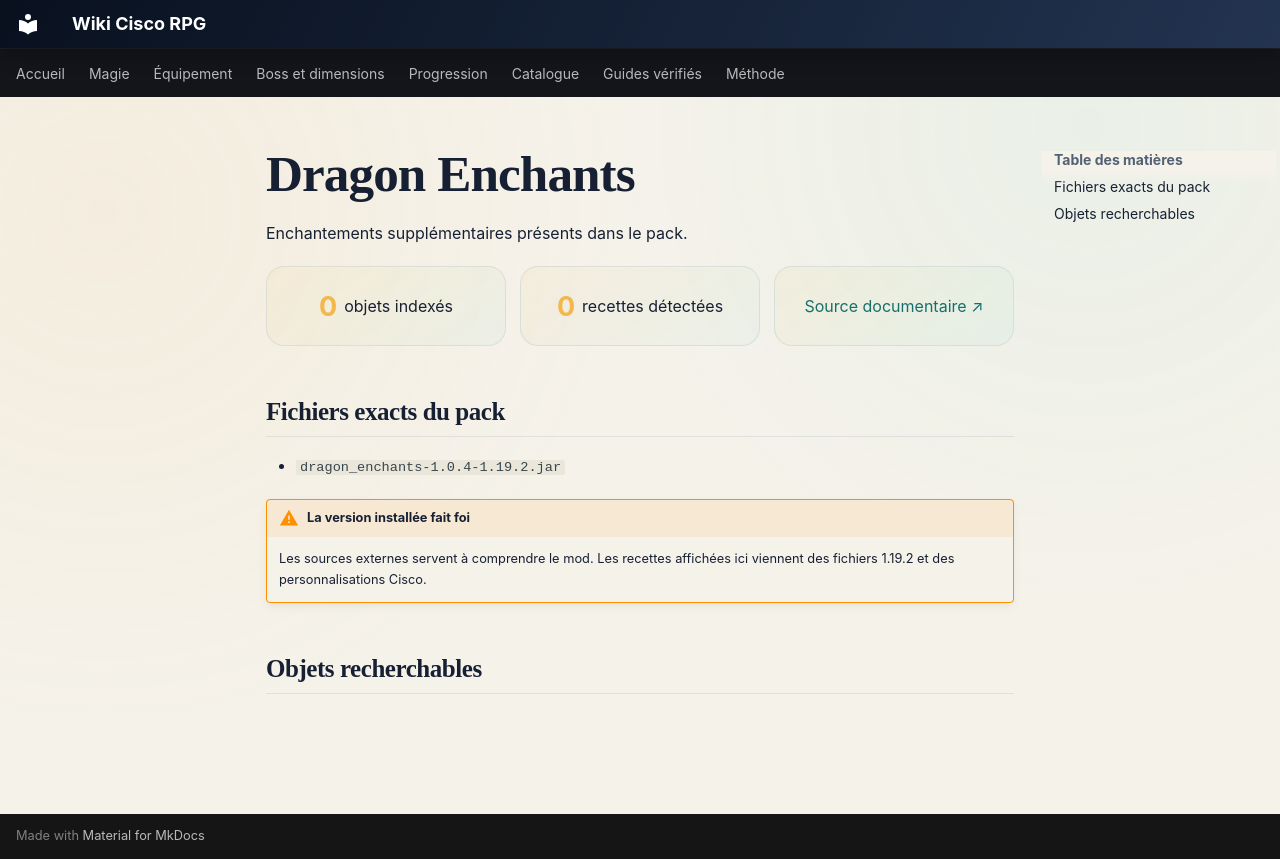

repository: Kloups-Dev/wiki-cisco-rpg · page: contenu/dragon-enchants/index.html · generator: mkdocs

# Dragon Enchants

Enchantements supplémentaires présents dans le pack.

<div class="content-summary">
<span><strong>0</strong> objets indexés</span>
<span><strong>0</strong> recettes détectées</span>
<a href="https://www.curseforge.com/minecraft/mc-mods/dragon-enchants">Source documentaire ↗</a>
</div>

## Fichiers exacts du pack

- <code>dragon_enchants-1.0.4-1.19.2.jar</code>

!!! warning "La version installée fait foi"
    Les sources externes servent à comprendre le mod. Les recettes affichées ici viennent des fichiers 1.19.2 et des personnalisations Cisco.

## Objets recherchables

<div class="item-catalog-grid">
</div>
